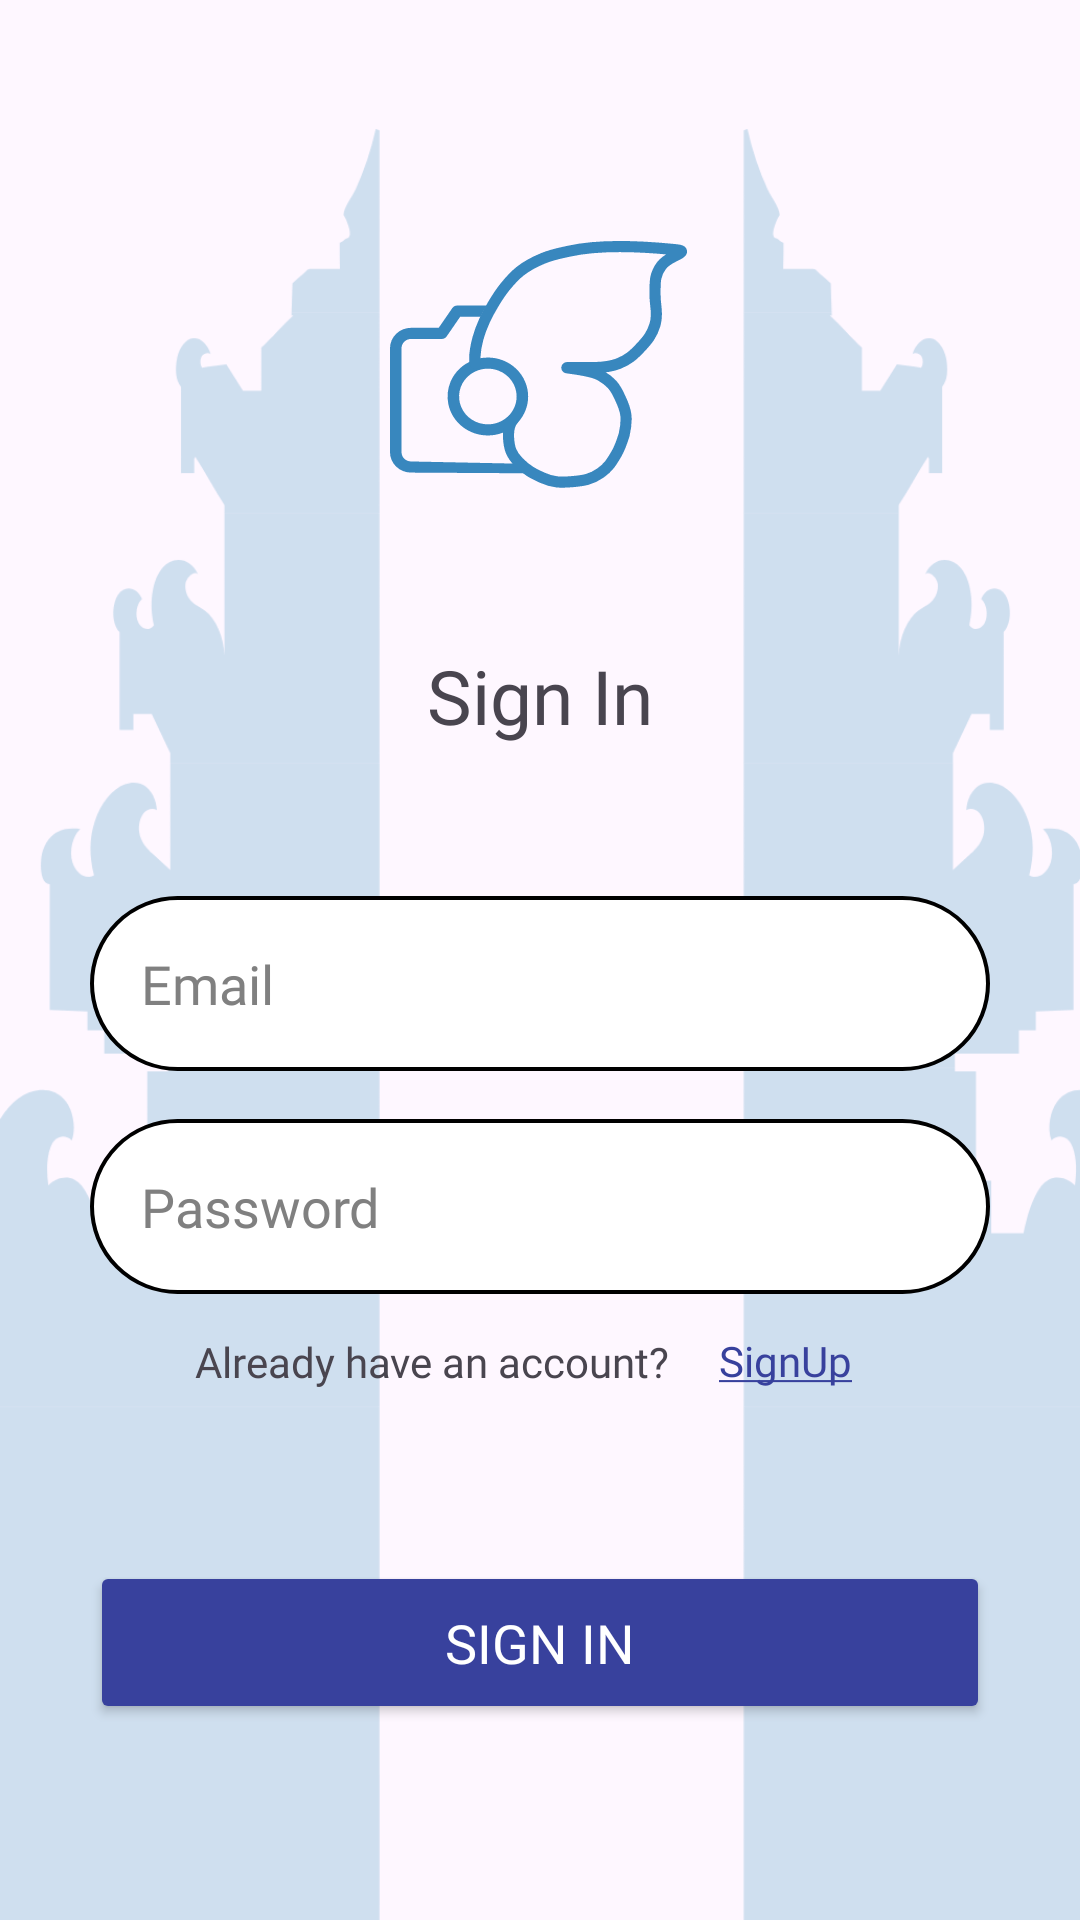

This screen was rendered from an Android layout file. Write that file and the resources it references.
<!-- AndroidManifest.xml: application theme Theme.BaliSnap -->
<!-- res/layout/activity_sign_in.xml -->
<?xml version="1.0" encoding="utf-8"?>
<androidx.constraintlayout.widget.ConstraintLayout xmlns:android="http://schemas.android.com/apk/res/android"
    xmlns:app="http://schemas.android.com/apk/res-auto"
    android:layout_width="match_parent"
    android:layout_height="match_parent"
    xmlns:tools="http://schemas.android.com/tools">

    <ImageView
        android:id="@+id/logo_image_view"
        android:layout_width="100dp"
        android:layout_height="100dp"
        android:src="@drawable/logo"
        android:layout_marginTop="80dp"
        app:layout_constraintTop_toTopOf="parent"
        app:layout_constraintStart_toStartOf="parent"
        app:layout_constraintEnd_toEndOf="parent"/>

    <TextView
        android:id="@+id/sign_in_text_view"
        android:layout_width="wrap_content"
        android:layout_height="wrap_content"
        android:fontFamily="@font/poppins_semibold"
        android:text="Sign In"
        android:textSize="25dp"
        android:layout_marginTop="35dp"
        android:layout_marginBottom="35dp"
        app:layout_constraintTop_toBottomOf="@id/logo_image_view"
        app:layout_constraintStart_toStartOf="parent"
        app:layout_constraintEnd_toEndOf="parent"/>


    <ImageView
        android:layout_width="714dp"
        android:layout_height="800dp"
        app:layout_constraintStart_toStartOf="parent"
        app:layout_constraintTop_toTopOf="parent"
        app:srcCompat="@drawable/gapurakiri" />

    <ImageView
        android:layout_width="714dp"
        android:layout_height="800dp"
        app:srcCompat="@drawable/gapurakanan"
        tools:layout_editor_absoluteX="270dp"
        tools:layout_editor_absoluteY="0dp"
        app:layout_constraintLeft_toRightOf="@id/logo_image_view" />

    <EditText
        android:id="@+id/email_edit_text"
        android:layout_width="0dp"
        android:layout_height="wrap_content"
        android:background="@drawable/input_edit_text_background"
        android:drawableStart="@drawable/email"
        android:drawablePadding="20dp"
        android:fontFamily="@font/poppins"
        android:hint="Email"
        android:inputType="textEmailAddress"
        android:padding="17dp"
        android:textColorHint="#808080"
        android:layout_marginLeft="30dp"
        android:layout_marginRight="30dp"
        app:layout_constraintTop_toBottomOf="@id/sign_in_text_view"
        app:layout_constraintStart_toStartOf="parent"
        app:layout_constraintEnd_toEndOf="parent"
        android:layout_marginTop="50dp"/>

    <EditText
        android:id="@+id/password_edit_text"
        android:layout_width="0dp"
        android:layout_height="wrap_content"
        android:background="@drawable/input_edit_text_background"
        android:drawableStart="@drawable/password"
        android:drawablePadding="20dp"
        android:fontFamily="@font/poppins"
        android:hint="Password"
        android:inputType="textPassword"
        android:padding="17dp"
        android:layout_marginLeft="30dp"
        android:layout_marginRight="30dp"
        android:textColorHint="#808080"
        app:layout_constraintTop_toBottomOf="@id/email_edit_text"
        app:layout_constraintStart_toStartOf="parent"
        app:layout_constraintEnd_toEndOf="parent"
        android:layout_marginTop="16dp"/>

    <TextView
        android:id="@+id/tulisan"
        android:layout_width="wrap_content"
        android:layout_height="wrap_content"
        android:layout_marginLeft="65dp"
        android:layout_marginTop="16dp"
        android:layout_marginBottom="60dp"
        android:fontFamily="@font/poppins"
        android:text="Already have an account?"
        app:layout_constraintBottom_toTopOf="@id/sign_in_button"
        app:layout_constraintLeft_toLeftOf="parent"
        app:layout_constraintTop_toBottomOf="@id/password_edit_text" />

    <TextView
        android:id="@+id/sign_up_button"
        android:layout_width="wrap_content"
        android:layout_height="wrap_content"
        android:layout_marginRight="60dp"
        android:layout_marginBottom="45dp"
        android:clickable="true"
        android:fontFamily="@font/poppins"
        android:text="@string/signup"
        android:textColor="@color/blueberry"
        app:layout_constraintLeft_toRightOf="@+id/tulisan"
        app:layout_constraintBottom_toTopOf="@id/sign_in_button"
        app:layout_constraintRight_toRightOf="parent"
        app:layout_constraintTop_toBottomOf="@+id/password_edit_text" />


    <Button
        android:id="@+id/sign_in_button"
        android:layout_width="0dp"
        android:layout_height="wrap_content"
        android:layout_marginLeft="30dp"
        android:layout_marginTop="25dp"
        android:layout_marginRight="30dp"
        android:backgroundTint="@color/blueberry"
        android:fontFamily="@font/poppins_semibold"
        android:padding="15dp"
        android:text="Sign In"
        android:textColor="@color/white"
        android:textSize="18sp"
        app:layout_constraintBottom_toBottomOf="parent"
        app:layout_constraintEnd_toEndOf="parent"
        app:layout_constraintStart_toStartOf="parent"
        app:layout_constraintTop_toBottomOf="@id/password_edit_text"
        app:layout_constraintVertical_bias="0.494" />


</androidx.constraintlayout.widget.ConstraintLayout>
<!-- resources referenced by this layout -->
<resources>
  <color name="blueberry">#38419D</color>
  <color name="white">#FFFFFFFF</color>
  <!-- drawable gapurakanan: vector/xml drawable (drawable, 6165 chars, omitted) -->
  <!-- drawable gapurakiri: vector/xml drawable (drawable, 6308 chars, omitted) -->
  <!-- drawable input_edit_text_background (drawable) -->
  <shape xmlns:android="http://schemas.android.com/apk/res/android">
      <solid android:color="@android:color/white"/>
      <corners android:radius="300dp"/>
      <stroke
          android:width="1.25dp"
          android:color="#000000"/>
  </shape>
  <!-- drawable logo: vector/xml drawable (drawable, 4187 chars, omitted) -->
  <string name="signup"><u>SignUp</u></string>
  <style name="Theme.BaliSnap" parent="Base.Theme.BaliSnap" />
  <style name="Base.Theme.BaliSnap" parent="Theme.Material3.DayNight.NoActionBar">
          
          
      </style>
</resources>
